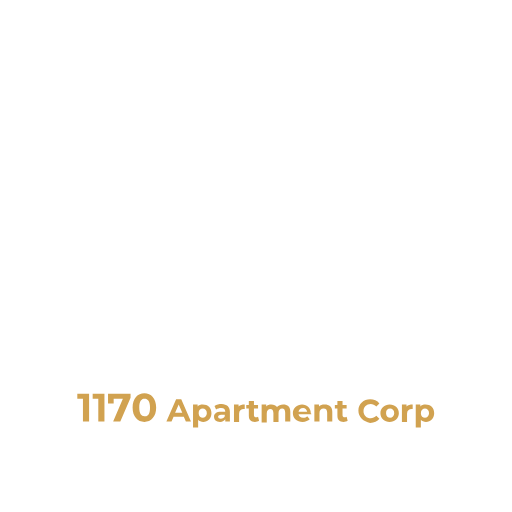
t = 0.00 s
t = 1.00 s: frame unchanged from t = 0.00 s, image omitted
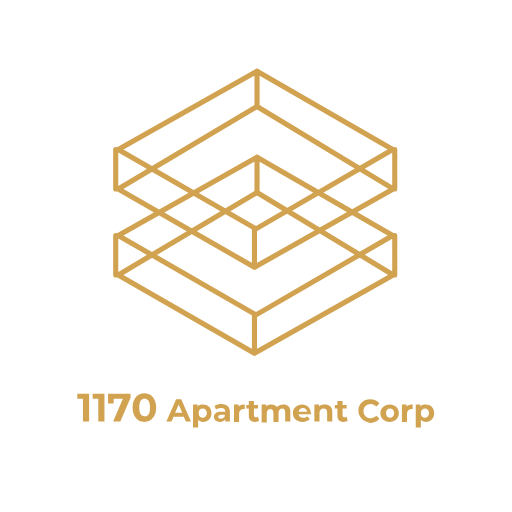
t = 1.47 s
t = 1.94 s: frame unchanged from t = 1.47 s, image omitted
t = 2.42 s: frame unchanged from t = 1.47 s, image omitted
t = 3.00 s: frame unchanged from t = 1.47 s, image omitted

The animated SVG that drew these frames (rendered in a browser with its animation timeline set to each time). Animation: 2 CSS @keyframes rules; one cycle of 3.00 s.

<!--?xml version="1.0" encoding="UTF-8"?-->
<svg enable-background="new 0 0 100 100" version="1.1" viewBox="0 0 100 100" xml:space="preserve" xmlns="http://www.w3.org/2000/svg" style="">
<style type="text/css">
	.st0{enable-background:new    ;}
	.st1{fill:#D1A250;}
	.st2{fill:none;stroke:#D1A250;stroke-linecap:round;stroke-linejoin:round;stroke-miterlimit:10;}
</style>
<g class="st0">
	<path class="st1 YIrrTUxp_0" d="m17.4 76.9v5.4h-1.2v-4.4h-1.1v-1h2.3z"></path>
	<path class="st1 YIrrTUxp_1" d="m20.4 76.9v5.4h-1.2v-4.4h-1.1v-1h2.3z"></path>
	<path class="st1 YIrrTUxp_2" d="m25.5 76.9v0.8l-2 4.6h-1.4l1.9-4.4h-1.8v0.9h-1.1v-1.9h4.4z"></path>
	<path class="st1 YIrrTUxp_3" d="m25.9 79.6c0-1.8 1-2.8 2.3-2.8s2.3 1 2.3 2.8-1 2.8-2.3 2.8-2.3-1-2.3-2.8zm3.4 0c0-1.2-0.4-1.7-1.1-1.7-0.6 0-1 0.5-1 1.7s0.4 1.7 1 1.7c0.7 0.1 1.1-0.4 1.1-1.7z"></path>
</g>
<g class="st0">
	<path class="st1 YIrrTUxp_4" d="m35.9 81.4h-2l-0.4 0.9h-1l1.9-4.3h1l1.9 4.3h-1l-0.4-0.9zm-0.3-0.8-0.7-1.6-0.7 1.6h1.4z"></path>
	<path class="st1 YIrrTUxp_5" d="m41.3 80.7c0 1-0.7 1.7-1.6 1.7-0.4 0-0.8-0.1-1-0.4v1.5h-1v-4.5h0.9v0.4c0.2-0.3 0.6-0.4 1-0.4 1 0 1.7 0.6 1.7 1.7zm-0.9 0c0-0.6-0.4-0.9-0.8-0.9-0.5 0-0.8 0.3-0.8 0.9s0.4 0.9 0.8 0.9 0.8-0.4 0.8-0.9z"></path>
	<path class="st1 YIrrTUxp_6" d="m44.9 80.4v1.9h-0.9v-0.4c-0.2 0.3-0.5 0.5-1 0.5-0.8 0-1.2-0.4-1.2-1s0.4-1 1.4-1h0.8c0-0.4-0.2-0.7-0.8-0.7-0.4 0-0.7 0.1-1 0.3l-0.3-0.7c0.4-0.3 0.9-0.4 1.4-0.4 1 0.1 1.6 0.5 1.6 1.5zm-1 0.9v-0.3h-0.7c-0.4 0-0.6 0.2-0.6 0.4s0.2 0.4 0.5 0.4c0.4-0.1 0.7-0.2 0.8-0.5z"></path>
	<path class="st1 YIrrTUxp_7" d="m47.8 79v0.9h-0.2c-0.5 0-0.9 0.3-0.9 0.9v1.6h-1v-3.4h0.9v0.4c0.3-0.3 0.7-0.4 1.2-0.4z"></path>
	<path class="st1 YIrrTUxp_8" d="m50.6 82.2c-0.2 0.1-0.5 0.2-0.8 0.2-0.8 0-1.2-0.4-1.2-1.2v-1.4h-0.5v-0.7h0.5v-0.8h1v0.8h0.8v0.7h-0.8v1.3c0 0.3 0.2 0.4 0.4 0.4 0.1 0 0.3 0 0.4-0.1l0.2 0.8z"></path>
	<path class="st1 YIrrTUxp_9" d="m56.7 80.4v1.9h-1v-1.7c0-0.5-0.2-0.8-0.6-0.8s-0.7 0.3-0.7 0.9v1.7h-1v-1.7c0-0.5-0.2-0.8-0.6-0.8s-0.7 0.3-0.7 0.9v1.7h-1v-3.5h0.9v0.4c0.2-0.3 0.6-0.4 1-0.4 0.5 0 0.9 0.2 1.1 0.5 0.3-0.3 0.7-0.5 1.2-0.5 0.9 0 1.4 0.4 1.4 1.4z"></path>
	<path class="st1 YIrrTUxp_10" d="m60.8 80.9h-2.5c0.1 0.4 0.4 0.7 0.9 0.7 0.4 0 0.6-0.1 0.8-0.3l0.5 0.6c-0.3 0.3-0.8 0.5-1.4 0.5-1.1 0-1.9-0.7-1.9-1.7s0.8-1.7 1.8-1.7 1.7 0.7 1.7 1.7c0.2 0.1 0.1 0.2 0.1 0.2zm-2.5-0.5h1.7c-0.1-0.4-0.4-0.7-0.8-0.7-0.5 0-0.8 0.3-0.9 0.7z"></path>
	<path class="st1 YIrrTUxp_11" d="m64.9 80.4v1.9h-1v-1.7c0-0.5-0.2-0.8-0.7-0.8s-0.8 0.3-0.8 0.9v1.6h-1v-3.3h0.9v0.4c0.3-0.3 0.6-0.4 1.1-0.4 0.9 0 1.5 0.4 1.5 1.4z"></path>
	<path class="st1 YIrrTUxp_12" d="m67.9 82.2c-0.2 0.1-0.5 0.2-0.8 0.2-0.8 0-1.2-0.4-1.2-1.2v-1.4h-0.5v-0.7h0.5v-0.8h1v0.8h0.8v0.7h-0.8v1.3c0 0.3 0.2 0.4 0.4 0.4 0.1 0 0.3 0 0.4-0.1l0.2 0.8z"></path>
	<path class="st1 YIrrTUxp_13" d="m70 80.2c0-1.3 1-2.2 2.3-2.2 0.7 0 1.4 0.3 1.8 0.8l-0.6 0.6c-0.3-0.3-0.7-0.5-1.1-0.5-0.8 0-1.4 0.6-1.4 1.4s0.6 1.4 1.4 1.4c0.4 0 0.8-0.2 1.1-0.5l0.6 0.6c-0.4 0.5-1 0.8-1.8 0.8-1.3-0.2-2.3-1.1-2.3-2.4z"></path>
	<path class="st1 YIrrTUxp_14" d="m74.3 80.7c0-1 0.8-1.7 1.8-1.7 1.1 0 1.8 0.7 1.8 1.7s-0.8 1.7-1.8 1.7-1.8-0.7-1.8-1.7zm2.7 0c0-0.6-0.4-0.9-0.8-0.9-0.5 0-0.8 0.3-0.8 0.9s0.4 0.9 0.8 0.9 0.8-0.4 0.8-0.9z"></path>
	<path class="st1 YIrrTUxp_15" d="m80.6 79v0.9h-0.2c-0.5 0-0.9 0.3-0.9 0.9v1.6h-1v-3.4h0.9v0.4c0.3-0.3 0.7-0.4 1.2-0.4z"></path>
	<path class="st1 YIrrTUxp_16" d="m84.8 80.7c0 1-0.7 1.7-1.6 1.7-0.4 0-0.8-0.1-1-0.4v1.5h-1v-4.5h0.9v0.4c0.2-0.3 0.6-0.4 1-0.4 1 0 1.7 0.6 1.7 1.7zm-1 0c0-0.6-0.4-0.9-0.8-0.9s-0.8 0.3-0.8 0.9 0.4 0.9 0.8 0.9 0.8-0.4 0.8-0.9z"></path>
</g>
<path class="st2 YIrrTUxp_17" d="m23.1 29.2 27.1-15.3 26.5 15.3-26.7 15.5-26.9-15.5zm0 7.7 26.6 15.3 27.1-15.3-26.6-16.1-27.1 16.1zm27.1-23v6.9m-27.6 16.1v-7.7m54.5 0v7.7m-27.4 15.3v-7.5m0.3 16.8 26.7-15.5-26.5-15.3-27.1 15.3 26.9 15.5zm-26.9-7.8 26.6 15.3 27.1-15.3-26.6-16.1-27.1 16.1zm27.1-23v6.9m-27.6 16.1v-7.7m54.5 0v7.7m-27.4 15.3v-7.5"></path>
<style data-made-with="vivus-instant">.YIrrTUxp_0{stroke-dasharray:16 18;stroke-dashoffset:17;animation:YIrrTUxp_draw 2000ms linear 0ms forwards;}.YIrrTUxp_1{stroke-dasharray:16 18;stroke-dashoffset:17;animation:YIrrTUxp_draw 2000ms linear 58ms forwards;}.YIrrTUxp_2{stroke-dasharray:23 25;stroke-dashoffset:24;animation:YIrrTUxp_draw 2000ms linear 117ms forwards;}.YIrrTUxp_3{stroke-dasharray:26 28;stroke-dashoffset:27;animation:YIrrTUxp_draw 2000ms linear 176ms forwards;}.YIrrTUxp_4{stroke-dasharray:22 24;stroke-dashoffset:23;animation:YIrrTUxp_draw 2000ms linear 235ms forwards;}.YIrrTUxp_5{stroke-dasharray:22 24;stroke-dashoffset:23;animation:YIrrTUxp_draw 2000ms linear 294ms forwards;}.YIrrTUxp_6{stroke-dasharray:20 22;stroke-dashoffset:21;animation:YIrrTUxp_draw 2000ms linear 352ms forwards;}.YIrrTUxp_7{stroke-dasharray:12 14;stroke-dashoffset:13;animation:YIrrTUxp_draw 2000ms linear 411ms forwards;}.YIrrTUxp_8{stroke-dasharray:14 16;stroke-dashoffset:15;animation:YIrrTUxp_draw 2000ms linear 470ms forwards;}.YIrrTUxp_9{stroke-dasharray:28 30;stroke-dashoffset:29;animation:YIrrTUxp_draw 2000ms linear 529ms forwards;}.YIrrTUxp_10{stroke-dasharray:20 22;stroke-dashoffset:21;animation:YIrrTUxp_draw 2000ms linear 588ms forwards;}.YIrrTUxp_11{stroke-dasharray:18 20;stroke-dashoffset:19;animation:YIrrTUxp_draw 2000ms linear 647ms forwards;}.YIrrTUxp_12{stroke-dasharray:14 16;stroke-dashoffset:15;animation:YIrrTUxp_draw 2000ms linear 705ms forwards;}.YIrrTUxp_13{stroke-dasharray:20 22;stroke-dashoffset:21;animation:YIrrTUxp_draw 2000ms linear 764ms forwards;}.YIrrTUxp_14{stroke-dasharray:17 19;stroke-dashoffset:18;animation:YIrrTUxp_draw 2000ms linear 823ms forwards;}.YIrrTUxp_15{stroke-dasharray:12 14;stroke-dashoffset:13;animation:YIrrTUxp_draw 2000ms linear 882ms forwards;}.YIrrTUxp_16{stroke-dasharray:22 24;stroke-dashoffset:23;animation:YIrrTUxp_draw 2000ms linear 941ms forwards;}.YIrrTUxp_17{stroke-dasharray:556 558;stroke-dashoffset:557;animation:YIrrTUxp_draw 2000ms linear 1000ms forwards;}@keyframes YIrrTUxp_draw{100%{stroke-dashoffset:0;}}@keyframes YIrrTUxp_fade{0%{stroke-opacity:1;}94.44444444444444%{stroke-opacity:1;}100%{stroke-opacity:0;}}</style></svg>
